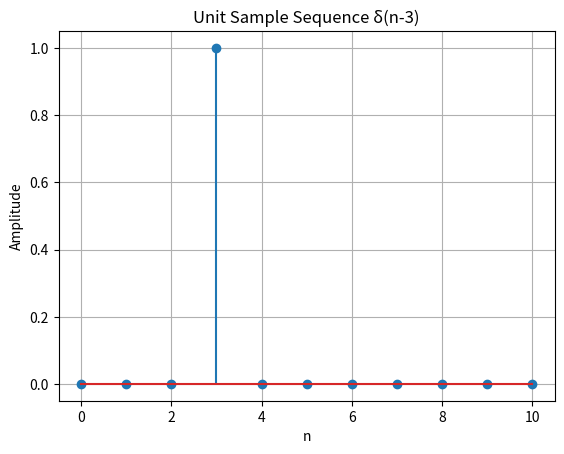

Write the Python code that produced this figure.
import numpy as np
import matplotlib.pyplot as plt

def impseq(n0, n1, n2):
    """
    Generates x(n) = δ(n-n0), for n1 <= n <= n2
    """
    n = np.arange(n1, n2 + 1)
    x = (n == n0).astype(int)
    return x, n


# Example
x, n = impseq(n0=3, n1=0, n2=10)

plt.stem(n, x)
plt.title("Unit Sample Sequence δ(n-3)")
plt.xlabel("n")
plt.ylabel("Amplitude")
plt.grid()
plt.show()
